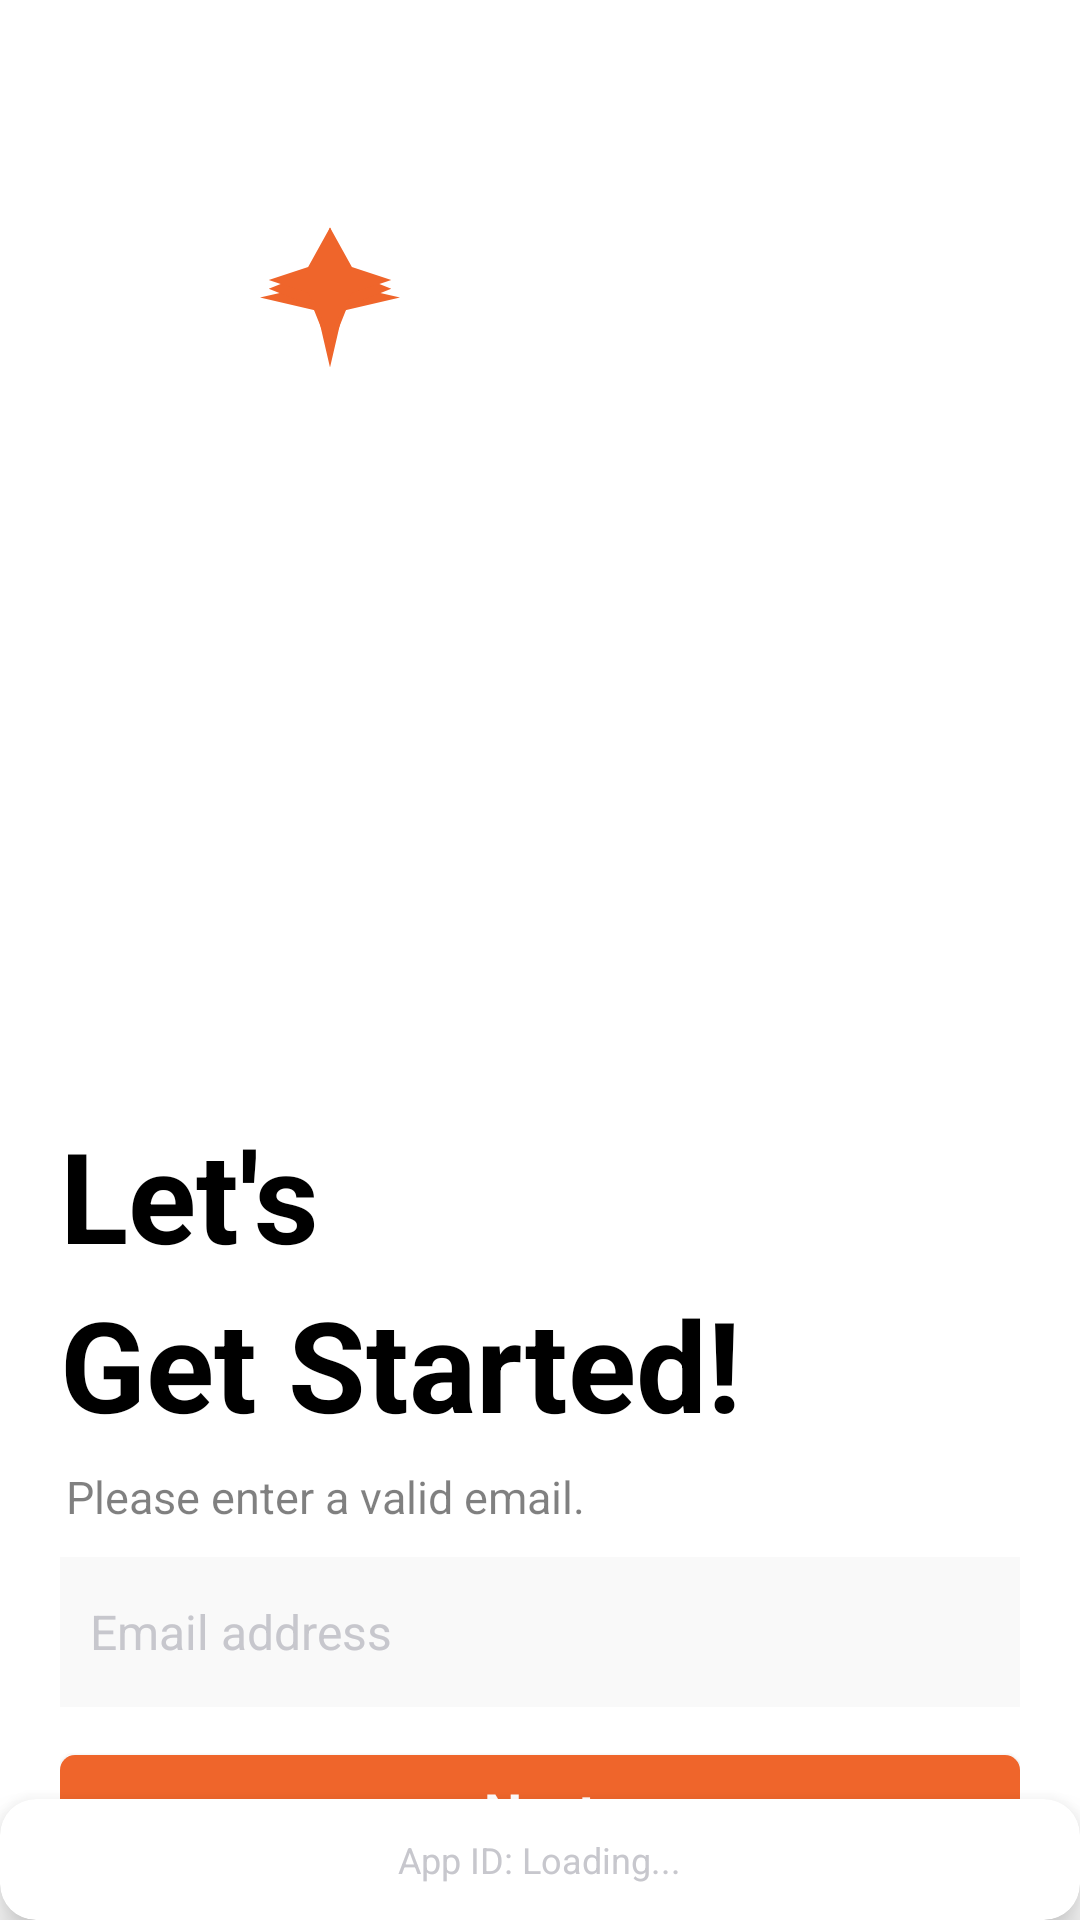

Android layout source for this screen:
<!-- AndroidManifest.xml: application theme Theme.CCPExcursionReader -->
<!-- res/layout/activity_sign_in.xml -->
<?xml version="1.0" encoding="utf-8"?>
<androidx.constraintlayout.widget.ConstraintLayout xmlns:android="http://schemas.android.com/apk/res/android"
    xmlns:app="http://schemas.android.com/apk/res-auto"
    android:layout_width="match_parent"
    android:layout_height="match_parent"
    android:background="#FFFFFF">

    <ScrollView
        android:id="@+id/scrollView"
        android:layout_width="match_parent"
        android:layout_height="0dp"
        android:background="#FFFFFF"
        android:fillViewport="true"
        android:scrollbars="none"
        android:isScrollContainer="true"
        app:layout_constraintTop_toTopOf="parent"
        app:layout_constraintBottom_toTopOf="@+id/app_id_footer"
        app:layout_constraintStart_toStartOf="parent"
        app:layout_constraintEnd_toEndOf="parent">

        <LinearLayout
            android:layout_width="match_parent"
            android:layout_height="wrap_content"
            android:orientation="vertical"
            android:padding="20dp"
            android:gravity="center">

        <LinearLayout
            android:layout_width="match_parent"
            android:layout_height="wrap_content"
            android:orientation="vertical"
            android:maxWidth="400dp"
            android:layout_gravity="center">

            
            <LinearLayout
                android:layout_width="wrap_content"
                android:layout_height="wrap_content"
                android:orientation="horizontal"
                android:layout_marginBottom="20dp"
                android:layout_gravity="start">

                <ImageView
                    android:id="@+id/ivChorusLogo"
                    android:layout_width="180dp"
                    android:layout_height="70dp"
                    android:src="@drawable/ic_chorus_logo"
                    android:layout_marginTop="50dp"
                    android:layout_marginBottom="210dp"
                    android:scaleType="fitCenter" />

            </LinearLayout>

            
            <TextView
                android:layout_width="wrap_content"
                android:layout_height="wrap_content"
                android:text="Let's"
                android:textSize="42sp"
                android:textColor="#000000"
                android:textStyle="bold"
                android:layout_gravity="start"
                android:layout_marginBottom="0dp" />

            <TextView
                android:layout_width="wrap_content"
                android:layout_height="wrap_content"
                android:text="Get Started!"
                android:textSize="42sp"
                android:textColor="#000000"
                android:textStyle="bold"
                android:layout_gravity="start"
                android:layout_marginBottom="5dp" />

            
            <TextView
                android:id="@+id/tvSubtitle"
                android:layout_width="wrap_content"
                android:layout_height="wrap_content"
                android:text="Please enter a valid email."
                android:textSize="15sp"
                android:textColor="#000000"
                android:alpha="0.5"
                android:layout_gravity="start"
                android:layout_marginTop="1dp"
                android:layout_marginLeft="2dp"
                android:layout_marginBottom="10dp" />

            
            <LinearLayout
                android:layout_width="match_parent"
                android:layout_height="wrap_content"
                android:orientation="vertical"
                android:layout_marginBottom="10dp">

                <EditText
                    android:id="@+id/etEmail"
                    android:layout_width="match_parent"
                    android:layout_height="50dp"
                    android:inputType="textEmailAddress"
                    android:textSize="16sp"
                    android:textColor="#000000"
                    android:background="#F9F9F9"
                    android:hint="Email address"
                    android:textColorHint="#C7C7CD"
                    android:paddingHorizontal="10dp"
                    android:paddingStart="10dp"
                    android:paddingEnd="10dp"
                    android:gravity="center_vertical"
                    android:textCursorDrawable="@drawable/cursor_drawable" />

            </LinearLayout>

            
            <LinearLayout
                android:id="@+id/llPasswordContainer"
                android:layout_width="match_parent"
                android:layout_height="wrap_content"
                android:orientation="vertical"
                android:visibility="gone"
                android:layout_marginBottom="10dp">

                <FrameLayout
                    android:layout_width="match_parent"
                    android:layout_height="50dp">

                    <EditText
                        android:id="@+id/etPassword"
                        android:layout_width="match_parent"
                        android:layout_height="match_parent"
                        android:inputType="textPassword"
                        android:textSize="16sp"
                        android:textColor="#000000"
                        android:background="#F9F9F9"
                        android:hint="Password"
                        android:textColorHint="#C7C7CD"
                        android:paddingHorizontal="10dp"
                        android:paddingStart="10dp"
                        android:paddingEnd="50dp"
                        android:gravity="center_vertical"
                        android:textCursorDrawable="@drawable/cursor_drawable" />

                    <ImageView
                        android:id="@+id/ivPasswordToggle"
                        android:layout_width="20dp"
                        android:layout_height="20dp"
                        android:src="@drawable/ic_visibility_off"
                        android:layout_gravity="center_vertical|end"
                        android:layout_marginEnd="10dp"
                        android:clickable="true"
                        android:focusable="true"
                        android:background="?android:attr/selectableItemBackgroundBorderless"
                        android:padding="10dp" />

                </FrameLayout>

            </LinearLayout>

            
            <LinearLayout
                android:id="@+id/llOptionsContainer"
                android:layout_width="match_parent"
                android:layout_height="wrap_content"
                android:orientation="horizontal"
                android:gravity="start|center_vertical"
                android:layout_marginTop="-10dp"
                android:layout_marginBottom="30dp"
                android:visibility="gone">

                
                <LinearLayout
                    android:layout_width="0dp"
                    android:layout_height="wrap_content"
                    android:layout_weight="1"
                    android:orientation="horizontal"
                    android:gravity="center_vertical"
                    android:layout_marginLeft="-5dp">

                    <CheckBox
                        android:id="@+id/cbRememberMe"
                        android:layout_width="wrap_content"
                        android:layout_height="wrap_content"
                        android:buttonTint="@color/primary"
                        android:background="@null"
                        android:padding="0dp"
                        android:layout_margin="0dp" />

                    <TextView
                        android:layout_width="wrap_content"
                        android:layout_height="wrap_content"
                        android:text="Remember Me"
                        android:textSize="15sp"
                        android:textColor="#000000"
                        android:alpha="0.6"
                        android:layout_marginLeft="-12dp" />

                </LinearLayout>

                
                <TextView
                    android:id="@+id/tvForgotPassword"
                    android:layout_width="wrap_content"
                    android:layout_height="wrap_content"
                    android:text="Forgot Password?"
                    android:textSize="15sp"
                    android:textColor="#000000"
                    android:alpha="0.6"
                    android:background="?android:attr/selectableItemBackground"
                    android:padding="10dp"
                    android:clickable="true"
                    android:focusable="true" />

            </LinearLayout>

            
            <com.google.android.material.button.MaterialButton
                android:id="@+id/btnSignIn"
                android:layout_width="match_parent"
                android:layout_height="50dp"
                android:text="Next"
                android:textSize="18sp"
                android:textColor="#FFFFFF"
                android:textStyle="bold"
                app:cornerRadius="5dp"
                android:letterSpacing="0.0"
                app:backgroundTint="#EF652B"
                app:strokeColor="#EF652B"
                app:strokeWidth="0dp"
                android:layout_marginBottom="160dp" />

            
            

        </LinearLayout>

    </LinearLayout>

    </ScrollView>

    
    <include
        android:id="@+id/app_id_footer"
        layout="@layout/layout_scan_app_id_footer"
        android:layout_width="match_parent"
        android:layout_height="wrap_content"
        app:layout_constraintBottom_toBottomOf="parent"
        app:layout_constraintStart_toStartOf="parent"
        app:layout_constraintEnd_toEndOf="parent"
        android:layout_marginBottom="0dp" />

</androidx.constraintlayout.widget.ConstraintLayout>
<!-- res/layout/layout_scan_app_id_footer.xml (included above) -->
<?xml version="1.0" encoding="utf-8"?>
<androidx.cardview.widget.CardView xmlns:android="http://schemas.android.com/apk/res/android"
    xmlns:app="http://schemas.android.com/apk/res-auto"
    android:layout_width="match_parent"
    android:layout_height="wrap_content"
    android:layout_margin="16dp"
    app:cardCornerRadius="12dp"
    app:cardElevation="8dp"
    app:cardBackgroundColor="@color/card_background">

    <LinearLayout
        android:layout_width="match_parent"
        android:layout_height="wrap_content"
        android:orientation="vertical"
        android:paddingTop="12dp"
        android:paddingBottom="12dp"
        android:paddingStart="16dp"
        android:paddingEnd="16dp">

        <TextView
            android:id="@+id/tv_scan_app_id"
            android:layout_width="wrap_content"
            android:layout_height="wrap_content"
            android:text="App ID: Loading..."
            android:textColor="@color/text_secondary"
            android:textSize="12sp"
            android:gravity="center"
            android:layout_gravity="center" />

    </LinearLayout>

</androidx.cardview.widget.CardView>
<!-- resources referenced by this layout -->
<resources>
  <color name="card_background">#FFFFFF</color>
  <color name="primary">#EF652B</color>
  <color name="text_secondary">#C7C7CD</color>
  <!-- drawable cursor_drawable (drawable) -->
  <?xml version="1.0" encoding="utf-8"?>
  <shape xmlns:android="http://schemas.android.com/apk/res/android"
      android:shape="rectangle">
      <solid android:color="@color/primary" />
      <size android:width="2dp" />
  </shape>
  <!-- drawable ic_chorus_logo (drawable) -->
  <?xml version="1.0" encoding="utf-8"?>
  <vector xmlns:android="http://schemas.android.com/apk/res/android"
      android:width="24dp"
      android:height="24dp"
      android:viewportWidth="24"
      android:viewportHeight="24">
      
      
      <path
          android:fillColor="#EF652B"
          android:pathData="M12,2L13.5,8.5L20,10L13.5,11.5L12,18L10.5,11.5L4,10L10.5,8.5Z"/>
      
      
      <path
          android:fillColor="#EF652B"
          android:pathData="M12,2L14,7L19,9L14,11L12,16L10,11L5,9L10,7Z"/>
      
      <path
          android:fillColor="#EF652B"
          android:pathData="M12,2L14.5,6.5L19,8L14.5,9.5L12,14L9.5,9.5L5,8L9.5,6.5Z"/>
  </vector>
  <color name="primary_hover">#D94F24</color>
  <color name="success">#10B981</color>
  <color name="success_border">#BBF7D0</color>
  <color name="background">#FFFFFF</color>
  <color name="text_primary">#000000</color>
  <style name="ShapeAppearance.CCPExcursionReader.LargeComponent" parent="ShapeAppearance.MaterialComponents.LargeComponent">
          <item name="cornerFamily">rounded</item>
          <item name="cornerSize">16dp</item>
      </style>
  <style name="CustomPopupMenuStyle" parent="Widget.MaterialComponents.PopupMenu">
          <item name="android:popupBackground">@drawable/bg_popup_menu</item>
          <item name="android:textColor">@color/text_primary</item>
          <item name="android:textSize">16sp</item>
          <item name="android:fontFamily">sans-serif</item>
          <item name="android:padding">8dp</item>
          <item name="android:elevation">8dp</item>
          <item name="android:background">@drawable/bg_popup_menu</item>
      </style>
  <!-- drawable bg_menu_item (drawable) -->
  <?xml version="1.0" encoding="utf-8"?>
  <selector xmlns:android="http://schemas.android.com/apk/res/android">
      
      
      <item android:state_pressed="true">
          <shape android:shape="rectangle">
              <solid android:color="#F5F5F5" />
              <corners android:radius="8dp" />
          </shape>
      </item>
      
      
      <item>
          <shape android:shape="rectangle">
              <solid android:color="#FFFFFF" />
              <corners android:radius="8dp" />
          </shape>
      </item>
      
  </selector>
  <!-- drawable bg_popup_menu (drawable) -->
  <?xml version="1.0" encoding="utf-8"?>
  <shape xmlns:android="http://schemas.android.com/apk/res/android"
      android:shape="rectangle">
      
      <solid android:color="#FFFFFF" />
      
      <corners android:radius="12dp" />
      
      <stroke
          android:width="1dp"
          android:color="#E0E0E0" />
      
      <padding
          android:left="8dp"
          android:top="8dp"
          android:right="8dp"
          android:bottom="8dp" />
      
  </shape>
</resources>
